Run: headless pygame with SDL's dummy video driver; simulated clock (each Clock.tick advances the game by its frame time, no real sleeping); random seed 0; keys injected as events and as key.get_pressed() state; mouse plan: one left click at the window centre at the start of phase 2, then a move to the lower-right quarter at the start of phase 3.
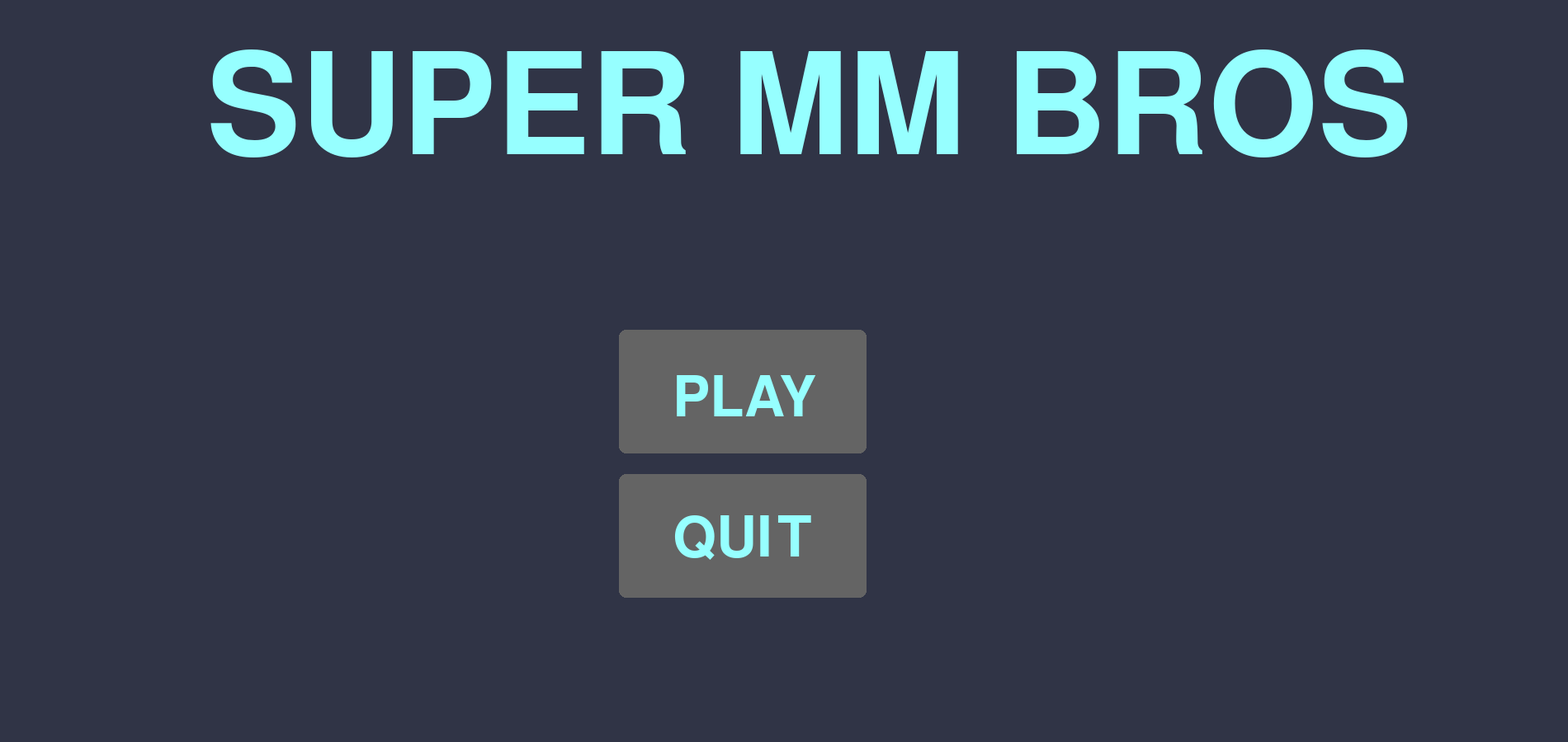
Frame 1 of 4 · flips 1–60 · no input
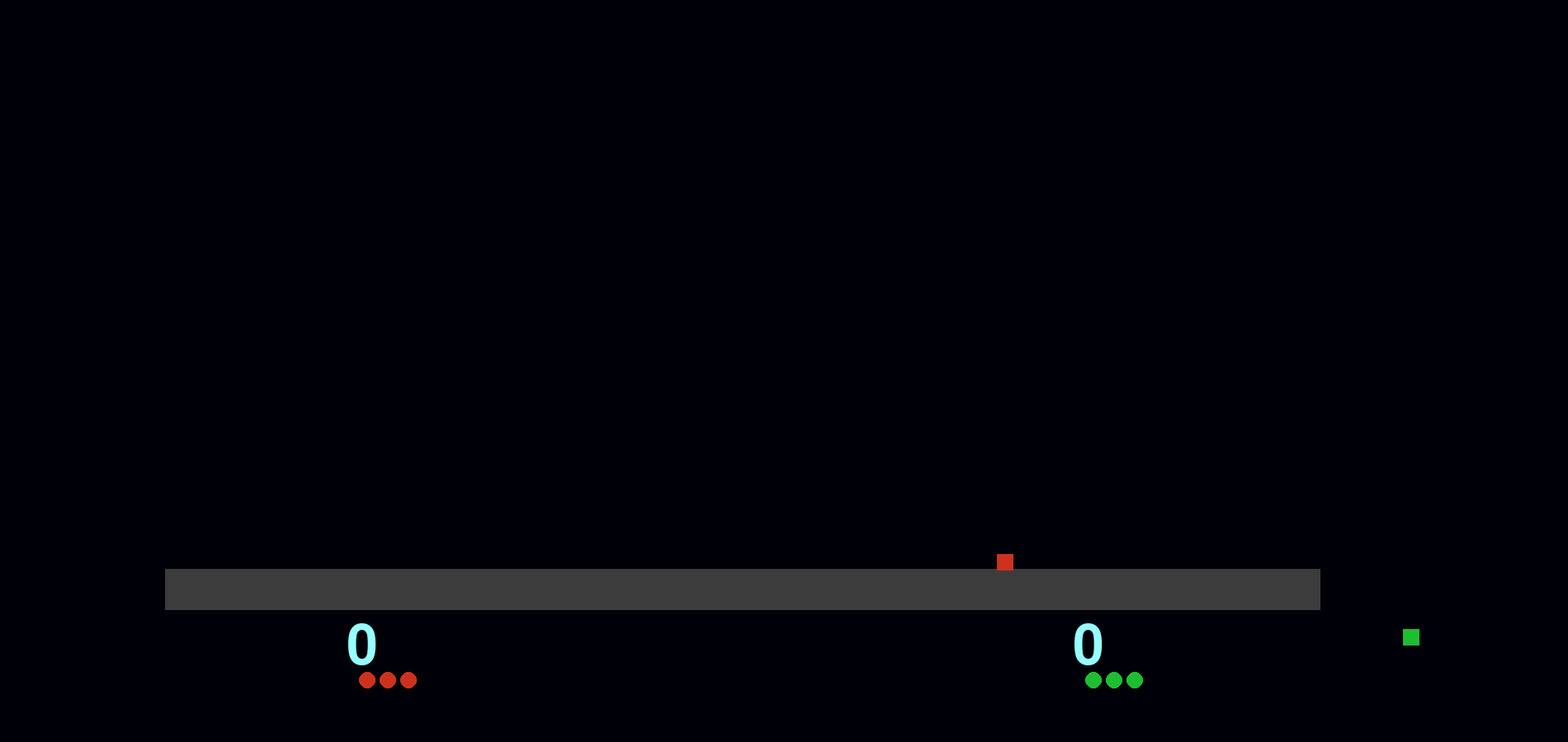
Frame 2 of 4 · flips 61–180 · clicked the window centre · tapped SPACE, RETURN · held RIGHT (→), D
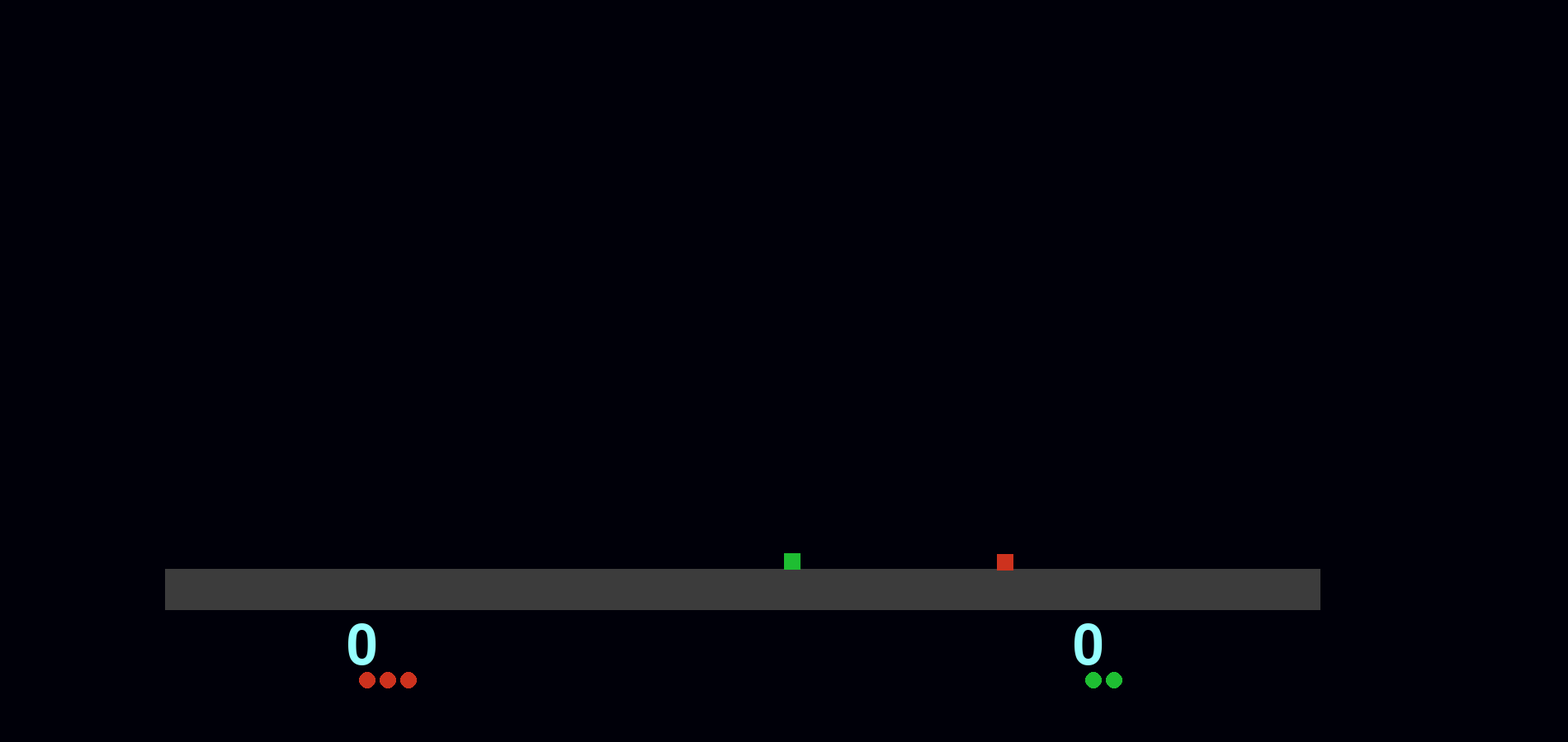
Frame 3 of 4 · flips 181–300 · moved the mouse to the lower-right quarter · held DOWN (↓), S
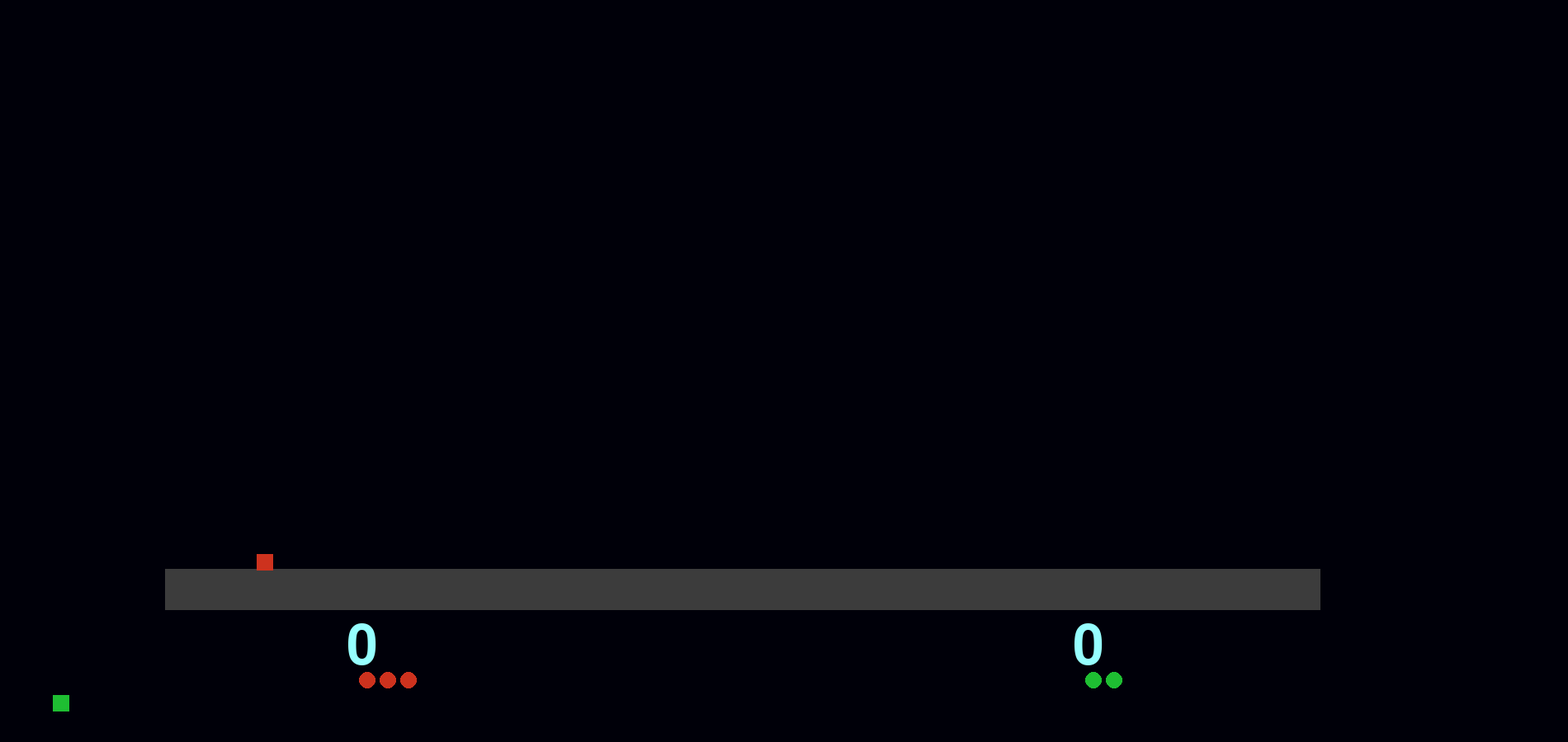
Frame 4 of 4 · flips 301–420 · held LEFT (←), A, UP (↑), W

The pygame program that drew these frames:

aaaa = False
TREW = True
Fakse = False
import pygame
import random
pygame.init()
screen = pygame.display.set_mode((1900, 900))
pygame.display.set_caption("Super MM Bros")
clock = pygame.time.Clock()


class Player:
	LEFT = False
	RIGHT = True
	x = 0
	y = 0
	vx = 0.0
	vy = 0.0
	direction = RIGHT
	ground = Fakse
	jumps = 0
	jumpUp = Fakse
	damage = 0.0
	bumped = Fakse
	lives = 3
	cut = False #has player used uppercut
	displayDamage = 0
	hit = False

	def jump(self):
		self.jumpUp = True
		self.bumped = False
		if(self.ground == True and self.jumps == 0):
			self.vy=-20
			self.jumps += 1
		if (self.ground == Fakse and self.jumps >=1 and self.jumps <= 3):
			self.vy = -12
			self.jumps+=1
		if (self.ground == False and self.jumps == 0):
			self.vy = -12
			self.jumps += 2

	def death(self):
		print('player died')
		self.lives -= 1
		self.x = 950
		self.y = 500
		self.vy = 0
		self.vx = 0
		self.damage = 0
		self.displayDamage = 0
		if p1.lives == 0:
			global gameOn
			global menu
			menu = True
			gameOn = False
			p1.lives = 3
			p2.lives = 3
			print("PLAYER ONE DEFEATED")
		if p2.lives == 0:
			menu = True
			gameOn = False
			p1.lives = 3
			p2.lives = 3
			print("PLAYER TWO DEFEATED")

players = [Player(), Player()]

p1 = players[0]
p2 = players[1]

#starting positions
p1.x = 300
p1.y = 500
p2.x = 800
p2.y = 500

gameOn = False
menu = True
#viariables for key ups
qup = True
oup = True
eup = True
oneup = True

class attack:
	def __init__(self, owner: Player, lifetime: float, damage: float, kbx: float, kby: float, hitbox: pygame.Rect, hasHit: bool):
		self.owner = owner
		self.lifetime = lifetime
		self.hitbox = hitbox
		self.damage = damage
		self.kbx = kbx
		self.kby = kby
		self.hasHit = False

	def update(self):
		self.lifetime -= 1 / 60
		colliding = self.hitbox.collidelistall([pygame.Rect(p1.x, p1.y, 20, 20), pygame.Rect(p2.x, p2.y, 20, 20)])
		for i in colliding:
			hitplayer = players[i]
			if hitplayer == self.owner:
				continue
			if self.hasHit == False:
				hitplayer.bumped = False
				hitplayer.damage += self.damage
				hitplayer.displayDamage += (self.damage * 100)
				hitplayer.vx = (1 if self.owner.direction == Player.RIGHT else -1) * (self.kbx * (1+ hitplayer.damage)) / 10 # TODO: make knockback use vectors, based on direction, and potentially randomized
				hitplayer.vy = -(self.kby * (1+ hitplayer.damage)) / 10
				self.kby = 0
				self.kbx = 0
				self.hasHit = True
				hitplayer.hit = True

				
class lightAttack(attack):
	def __init__(self, owner: Player, x, y):
		super().__init__(owner, 0.1, .1, 60, 30, pygame.Rect(x + (5 if owner.direction == Player.RIGHT else -33), y - 5, 50, 30), False)

	def update(self):
		super().update()

class upperCut(attack):
	def __init__(self, owner: Player, x, y):
		super().__init__(owner, 0.1, .25, 1, 75, pygame.Rect(x, y - 45, 20, 50), False)

	def update(self):
		super().update()

class BFG(attack):
	def __init__(self, owner: Player, x, y):
		super().__init__(owner, 0.1, 10, 175, 100, pygame.Rect(x + (5 if owner.direction == Player.RIGHT else -490), y - 45, 500, 200), False)

	def update(self):
		super().update()

attacks: list[attack] = []


#menu viarables
class button:
	box: pygame.Rect
	color: pygame.Color

	def __init__(self, pos: tuple[int, int], color):
		self.box = pygame.Rect(pos, (300, 150))
		self.color = color

	def draw(self):
		pygame.draw.rect(screen, self.color, self.box, 0, 8)


# create list of button icons:
buttonlist: list[button] = []


buttonlist.append(button((750, 400), (100,100,100)))
buttonlist.append(button((750, 575), (100,100,100)))
# main loop:
running = True
while running:

	while menu == TREW:

		for e in pygame.event.get():
			if e.type == pygame.QUIT:
				aaaa = True
			elif e.type == pygame.MOUSEBUTTONDOWN:
				for b in buttonlist:
					if b.box.collidepoint(pygame.mouse.get_pos()):
						if pygame.mouse.get_pos()[1] < 600:
							gameOn = True
							menu = Fakse
						if pygame.mouse.get_pos()[1] > 600:
							menu = False
							running = False

		screen.fill((48, 52, 70))

		for b in buttonlist:
			b.draw()

		font = pygame.font.Font(None, 100)
		text = font.render(str('QUIT'), True, (150, 255, 255))
		screen.blit(text, (815,620))
		text = font.render(str('PLAY'), True, (150,255,255))
		screen.blit(text, (815,450))
		font = pygame.font.Font(None, 250)
		text = font.render(str('SUPER MM BROS'), True, (150,255,255))
		screen.blit(text, (250,50))
		pygame.display.flip()

	#main game loop: - - - - - - - - - - - - - - - - - - - - - - - - - - - - - - - - - - - - - - - - - - - - - - - - - - - - - - - - - - - - - - - - - - - - - - - - - - - - - - - - - - - - - - - - - - - - - - - 
	#- - - - - - - - - - - - - - - - - - - - - - - - - - - - - - - - - - - - - - - - - - - - - - - - - - - - - - - - - - - - - - - - - - - - - - - - - - - - - - - - - - - - - - - - - - - - - - - - - - - - - - -
	while (gameOn == True):
		clock.tick(60)
		for event in pygame.event.get():
			if event.type == pygame.QUIT:
				attacks.append(BFG(p1, p1.x, p1.y))


	#both player input - - - - - - - - - - - - - - - - -
			if event.type == pygame.KEYUP:
				#checks of keys were released
				if event.key == pygame.K_w:
					p1.jumpUp = Fakse
				if event.key == pygame.K_UP:
					p2.jumpUp = Fakse
				if event.key == pygame.K_v:
					qup = True
				if event.key == pygame.K_a:
					p1.vx = 0
				if event.key == pygame.K_d:
					p1.vx = 0
				if event.key == pygame.K_LEFT:
					p2.vx = 0
				if event.key == pygame.K_RIGHT:
					p2.vx = 0
				if event.key == pygame.K_KP2:
					oup = True
				if event.key == pygame.K_b:
					eup = True
				if event.key == pygame.K_KP1:
					oneup = True



		#player 1 inputs/movment------------------------------------------------------------
		
		
		keys = pygame.key.get_pressed()
		#jump inputs
		if keys[pygame.K_w] and p1.jumpUp == Fakse:
			p1.jump()
		#left right and duck inputs
		if keys[pygame.K_s]:
			pass
			#will add a mechanic to drop thru platoforms here
		if keys[pygame.K_a] and p1.vx > -7:
			if p1.hit == False:
				p1.vx -= 7/4
				p1.direction = Player.LEFT
			else:
				p1.vx -= 7/400
				p1.direction = Player.LEFT
		if keys[pygame.K_d] and p1.vx < 7:
			if p1.hit == False:
				p1.vx += 7/4
				p1.direction = Player.RIGHT
			else:
				p1.vx += 7/400
				p1.direction = Player.RIGHT
		if keys[pygame.K_b] and eup == True and p1.cut == False:
			attacks.append(upperCut(p1, p1.x, p1.y))
			p1.vy -= 10
			eup = False
			p1.cut = True
		elif keys[pygame.K_v] and qup == True:
			attacks.append(lightAttack(p1, p1.x, p1.y))
			qup = False

				
		#makes you fall
		if (p1.ground == Fakse):
			p1.vy += 1
		#stops you from falling
		if(p1.ground == True):
			vy = 0
			
		p1.y += p1.vy
		p1.x += p1.vx

		p1.ground = Fakse

	#death states
		if p1.y >= 1100:
			p1.death()
		if p1.y < -100:
			p1.death()


	#player 2 inputs and movement - - - - - -
		keys = pygame.key.get_pressed()
		#jump inputs
		if keys[pygame.K_UP] and p2.jumpUp == Fakse:
			p2.jump()
		#left right and duck inputs
		if keys[pygame.K_DOWN]:
			pass
		if keys[pygame.K_LEFT] and p2.vx > -7:
			if p2.hit == False:
				p2.vx -= 7/4
				p2.direction = Player.LEFT
			else:
				p2.vx -= 7/400
				p2.direction = Player.LEFT
		if keys[pygame.K_RIGHT] and p2.vx < 7:
			if p2.hit == False:
				p2.vx += 7/4
				p2.direction = Player.RIGHT
			else:
				p2.vx += 7/400
				p2.direction = Player.RIGHT
		if keys[pygame.K_KP2] and oup == True:
			attacks.append(lightAttack(p2, p2.x, p2.y))
			oup = False
		if keys[pygame.K_KP1] and oneup == True and p2.cut == False:
			attacks.append(upperCut(p2, p2.x, p2.y))
			oneup = False
			p2.cut = True
			p2.vy -=10



		if (p2.ground == Fakse):
			p2.vy += 1

		p2.y += p2.vy


		p2.x += p2.vx
		p2.ground = Fakse
	#death states:
		if p2.y >= 1100:
			p2.death()
		if p2.y  < -100:
			p2.death()
	#player 1 platforms
		if (p1.x+5 >= 200 and p1.x-5 <= 1600 and p1.y+20 >= 690 and p1.y <710):
			p1.ground = True
			p1.jumps = 0
			p1.vy = 0
			p1.vx /= 1.1
			if p1.bumped == False:
				p1.y = 672
				p1.bumped = True
			p1.cut = Fakse
			p1.hit = False
			
	#player 2 platforms
		if (p2.x+5 >= 200 and p2.x-5 <= 1600 and p2.y+20 >= 690 and p2.y <710):
			p2.ground = True
			p2.jumps = 0
			p2.vy = 0
			p2.vx /= 1.1
			if p2.bumped == False:
				p2.y = 672
				p2.bumped = TREW
			p2.cut = False
			p2.hit = False

		for a in attacks:
			a.update()
			if a.lifetime <= 0:
				attacks.remove(a)

	#render - - - - - - - - - - - - - - - - 
		screen.fill((0,0,15))
		pygame.draw.rect(screen, (100, 100, 100), (200, 690, 1400, 50))#main platform
	#attack boxes - - - - - 
		attacksurface = pygame.Surface((screen.get_width(), screen.get_height()))
		attacksurface.set_alpha(100)
		for a in attacks:
			pygame.draw.rect(screen, (50, 50, 200), a.hitbox, 5)

		screen.blit(attacksurface, (0, 0))
	#attack boxes - - - - - -
		pygame.draw.rect(screen, (205, 50, 30), (p1.x, p1.y, 20, 20), 150)#player 1
		pygame.draw.rect(screen, (30, 190, 50), (p2.x, p2.y, 20, 20), 150)#player 2
		
		font = pygame.font.Font(None, 100)
		text = font.render(str(p2.displayDamage), True, (150, 255, 255))
		screen.blit(text, (1300,750))
		text = font.render(str(p1.displayDamage), True, (150,255,255))
		screen.blit(text, (420,750))

	#stocks
		if p2.lives >= 1:
			pygame.draw.circle(screen, (30, 190, 50), (1325,825), 10)
		if p2.lives >= 2:
			pygame.draw.circle(screen, (30, 190, 50), (1350,825), 10)
		if p2.lives >= 3:
			pygame.draw.circle(screen, (30, 190, 50), (1375,825), 10)
	#player 2 socks
		if p1.lives >= 1:
			pygame.draw.circle(screen, (205, 50, 30), (445,825), 10)
		if p1.lives >= 2:
			pygame.draw.circle(screen, (205, 50, 30), (470,825), 10)
		if p1.lives >= 3:
			pygame.draw.circle(screen, (205, 50, 30), (495,825), 10)


		if aaaa == True:
			aaa = pygame.transform.flip(screen, Fakse, True)
			screen.blit(aaa, (0, 0))

		pygame.display.flip()
